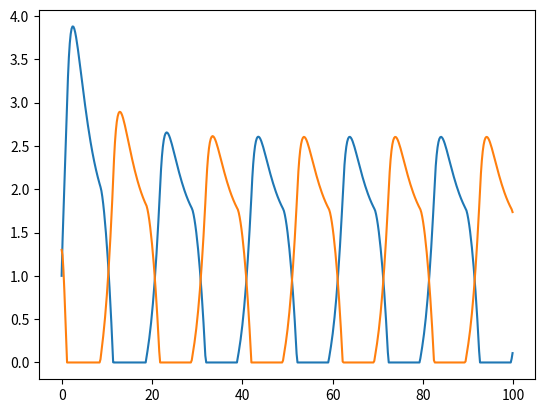

Write the Python code that produced this figure.
#!/usr/bin/env python

###############################################################################
# File: matsuoka.py
# Description: Generates plots for a coupled matsuoka neural oscillator
# Execution: python matsuoka.py
###############################################################################

import numpy as np
import matplotlib.pyplot as plt
import math

# Declare lists to be used for plots
y1_list = []
y2_list = []
t_list = []

# Tunable parameters, static for now
a  = 1.5
s  = 5.0
b  = 2.5
Tr = 1.0
Ta = 15.0

# Iteration constants
step = 0.2
count = 500
    
# Function to calculate next states
def matsuoka(state):

    x1 = state[0]
    x2 = state[1]
    f1 = state[2]
    f2 = state[3]
    y1 = state[4]
    y2 = state[5]
    
        
    x1_d = ((-1.0*a*y2) + (s) - (b*f1) - (x1))/float(Tr)
    x2_d = ((-1.0*a*y1) + (s) - (b*f2) - (x2))/float(Tr)    
    
    x1 = x1 + step*x1_d
    x2 = x2 + step*x2_d
    
    y1 = max(0.0, x1)
    y2 = max(0.0, x2)
    
    
    f1_d = (y1 - f1)/float(Ta)
    f2_d = (y2 - f2)/float(Ta)
    
    f1 = f1 + step*f1_d
    f2 = f2 + step*f2_d
    
    return [x1, x2, f1, f2, y1, y2]
    

# Set initial state
state = [0.0, 1.0, 0.0, 1.0, 0.0 ,0.0]

i=0
while(i<count):
    state = matsuoka(state)
    y1_list.append(state[4])
    y2_list.append(state[5])
    t_list.append(i*step)
    i=i+1

# Plot
plt.figure()
plt.plot(t_list,y1_list)
plt.plot(t_list,y2_list)
plt.show()

